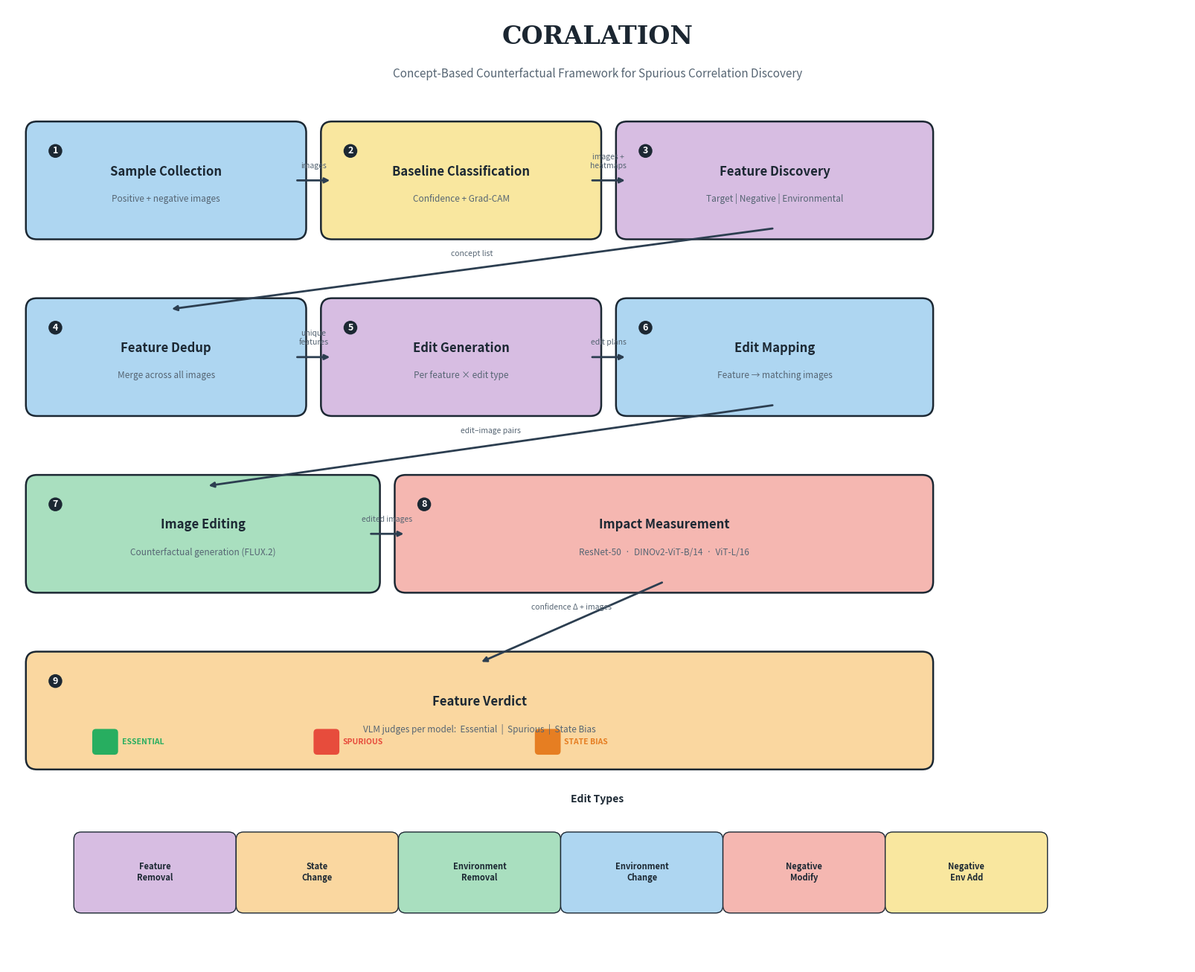

This figure's Python source: (Note: this script raises an exception after producing the figure.)
"""Generate V2 framework diagram — bold, readable, with example images."""
import matplotlib.pyplot as plt
import matplotlib.image as mpimg
from matplotlib.patches import FancyBboxPatch
from pathlib import Path
import numpy as np

fig, ax = plt.subplots(1, 1, figsize=(16, 13))
ax.set_xlim(0, 16)
ax.set_ylim(0, 13)
ax.axis("off")
fig.patch.set_facecolor("white")

# ── Saturated Colors ──
PAL = {
    "data": "#AED6F1", "clf": "#F9E79F", "vlm": "#D7BDE2",
    "edit": "#A9DFBF", "measure": "#F5B7B1", "verdict": "#FAD7A0",
    "border": "#1C2833", "arrow": "#2C3E50", "title": "#1B2631",
    "sub": "#566573", "text": "#1C2833",
}


def box(x, y, w, h, num, title, sub, color):
    r = FancyBboxPatch((x, y), w, h, boxstyle="round,pad=0.15",
                        facecolor=color, edgecolor=PAL["border"], linewidth=1.8)
    ax.add_patch(r)
    ax.text(x + 0.25, y + h - 0.25, num, fontsize=9, fontweight="bold",
            color="white", ha="center", va="center",
            bbox=dict(boxstyle="circle,pad=0.22", fc=PAL["border"], ec="none"))
    ax.text(x + w / 2, y + h / 2 + 0.12, title, ha="center", va="center",
            fontsize=12, fontweight="bold", color=PAL["text"])
    if sub:
        ax.text(x + w / 2, y + h / 2 - 0.25, sub, ha="center", va="center",
                fontsize=8.5, color=PAL["sub"], fontweight="medium")


def arr(x1, y1, x2, y2, label=""):
    ax.annotate("", xy=(x2, y2), xytext=(x1, y1),
                arrowprops=dict(arrowstyle="-|>", color=PAL["arrow"],
                                lw=2.0, connectionstyle="arc3,rad=0"))
    if label:
        mx, my = (x1 + x2) / 2, (y1 + y2) / 2
        ax.text(mx, my + 0.15, label, ha="center", va="bottom",
                fontsize=7.5, color=PAL["sub"], fontweight="medium")


def add_example_image(path, x, y, w, h, label=""):
    """Add a real image from the output as an example."""
    try:
        img = mpimg.imread(str(path))
        ax_img = fig.add_axes([x, y, w, h])
        ax_img.imshow(img)
        ax_img.axis("off")
        if label:
            ax_img.set_title(label, fontsize=6, color=PAL["sub"], pad=1)
    except Exception:
        pass


# ═════════════════════════════════════════════════════════════════
# TITLE
# ═════════════════════════════════════════════════════════════════
ax.text(8, 12.5, "CORALATION", ha="center", fontsize=24, fontweight="bold",
        color=PAL["title"], family="serif")
ax.text(8, 12.05, "Concept-Based Counterfactual Framework for Spurious Correlation Discovery",
        ha="center", fontsize=11, color=PAL["sub"], fontweight="medium")

# ═════════════════════════════════════════════════════════════════
# ROW 1: COLLECTION + CLASSIFICATION + DISCOVERY
# ═════════════════════════════════════════════════════════════════
y1 = 10.0
box(0.4, y1, 3.5, 1.3, "1", "Sample Collection", "Positive + negative images", PAL["data"])
box(4.4, y1, 3.5, 1.3, "2", "Baseline Classification", "Confidence + Grad-CAM", PAL["clf"])
box(8.4, y1, 4.0, 1.3, "3", "Feature Discovery", "Target | Negative | Environmental", PAL["vlm"])

arr(3.9, 10.65, 4.4, 10.65, "images")
arr(7.9, 10.65, 8.4, 10.65, "images +\nheatmaps")

# Example images row (between row 1 and 2)
img_base = Path("/tmp/coralation_v2/images")
# Try to find example images from a recent run
example_dirs = sorted(img_base.iterdir()) if img_base.exists() else []
if example_dirs:
    d = example_dirs[0]
    originals = sorted(d.glob("pos_0_original*"))
    gradcams = sorted(d.glob("pos_0_gradcam*"))
    editeds = sorted(d.glob("pos_*_removal_*"))

    # Add example images as insets using figure coordinates
    if originals:
        add_example_image(originals[0], 0.06, 0.68, 0.08, 0.06, "Original")
    if gradcams:
        add_example_image(gradcams[0], 0.16, 0.68, 0.08, 0.06, "Grad-CAM")
    if editeds:
        add_example_image(editeds[0], 0.26, 0.68, 0.08, 0.06, "Edited")

# ═════════════════════════════════════════════════════════════════
# ROW 2: DEDUP + EDIT GEN + MAPPING
# ═════════════════════════════════════════════════════════════════
y2 = 7.6
box(0.4, y2, 3.5, 1.3, "4", "Feature Dedup", "Merge across all images", PAL["data"])
box(4.4, y2, 3.5, 1.3, "5", "Edit Generation", "Per feature \u00d7 edit type", PAL["vlm"])
box(8.4, y2, 4.0, 1.3, "6", "Edit Mapping", "Feature \u2192 matching images", PAL["data"])

arr(10.4, 10.0, 2.2, 8.9, "concept list")
arr(3.9, 8.25, 4.4, 8.25, "unique\nfeatures")
arr(7.9, 8.25, 8.4, 8.25, "edit plans")

# ═════════════════════════════════════════════════════════════════
# ROW 3: EDITING + MEASUREMENT
# ═════════════════════════════════════════════════════════════════
y3 = 5.2
box(0.4, y3, 4.5, 1.3, "7", "Image Editing", "Counterfactual generation (FLUX.2)", PAL["edit"])
box(5.4, y3, 7.0, 1.3, "8", "Impact Measurement", "ResNet-50  \u00b7  DINOv2-ViT-B/14  \u00b7  ViT-L/16", PAL["measure"])

arr(10.4, 7.6, 2.7, 6.5, "edit\u2013image pairs")
arr(4.9, 5.85, 5.4, 5.85, "edited images")

# ═════════════════════════════════════════════════════════════════
# ROW 4: VERDICT
# ═════════════════════════════════════════════════════════════════
y4 = 2.8
box(0.4, y4, 12.0, 1.3, "9", "Feature Verdict", "VLM judges per model:  Essential  |  Spurious  |  State Bias", PAL["verdict"])

arr(8.9, 5.2, 6.4, 4.1, "confidence \u0394 + images")

# Verdict color indicators
vx = 1.2
for label, color in [("ESSENTIAL", "#27AE60"), ("SPURIOUS", "#E74C3C"), ("STATE BIAS", "#E67E22")]:
    ax.add_patch(FancyBboxPatch((vx, 2.9), 0.25, 0.25, boxstyle="round,pad=0.05",
                                 facecolor=color, edgecolor="none"))
    ax.text(vx + 0.35, 3.02, label, fontsize=7.5, fontweight="bold",
            va="center", color=color)
    vx += 3.0

# ═════════════════════════════════════════════════════════════════
# BOTTOM: Edit type examples
# ═════════════════════════════════════════════════════════════════
ax.text(8, 2.2, "Edit Types", ha="center", fontsize=10, fontweight="bold", color=PAL["text"])

edit_types = [
    ("Feature\nRemoval", PAL["vlm"]),
    ("State\nChange", PAL["verdict"]),
    ("Environment\nRemoval", PAL["edit"]),
    ("Environment\nChange", PAL["data"]),
    ("Negative\nModify", PAL["measure"]),
    ("Negative\nEnv Add", PAL["clf"]),
]
ex = 1.0
for label, color in edit_types:
    ax.add_patch(FancyBboxPatch((ex, 0.8), 2.0, 0.9, boxstyle="round,pad=0.1",
                                 facecolor=color, edgecolor=PAL["border"], linewidth=1.0))
    ax.text(ex + 1.0, 1.25, label, ha="center", va="center",
            fontsize=8, fontweight="bold", color=PAL["text"])
    ex += 2.2

plt.tight_layout(pad=0.5)
plt.savefig("docs/framework_diagram.png", dpi=300, bbox_inches="tight", facecolor="white")
plt.savefig("docs/framework_diagram.pdf", bbox_inches="tight", facecolor="white")
print("Saved: docs/framework_diagram.png + .pdf")
